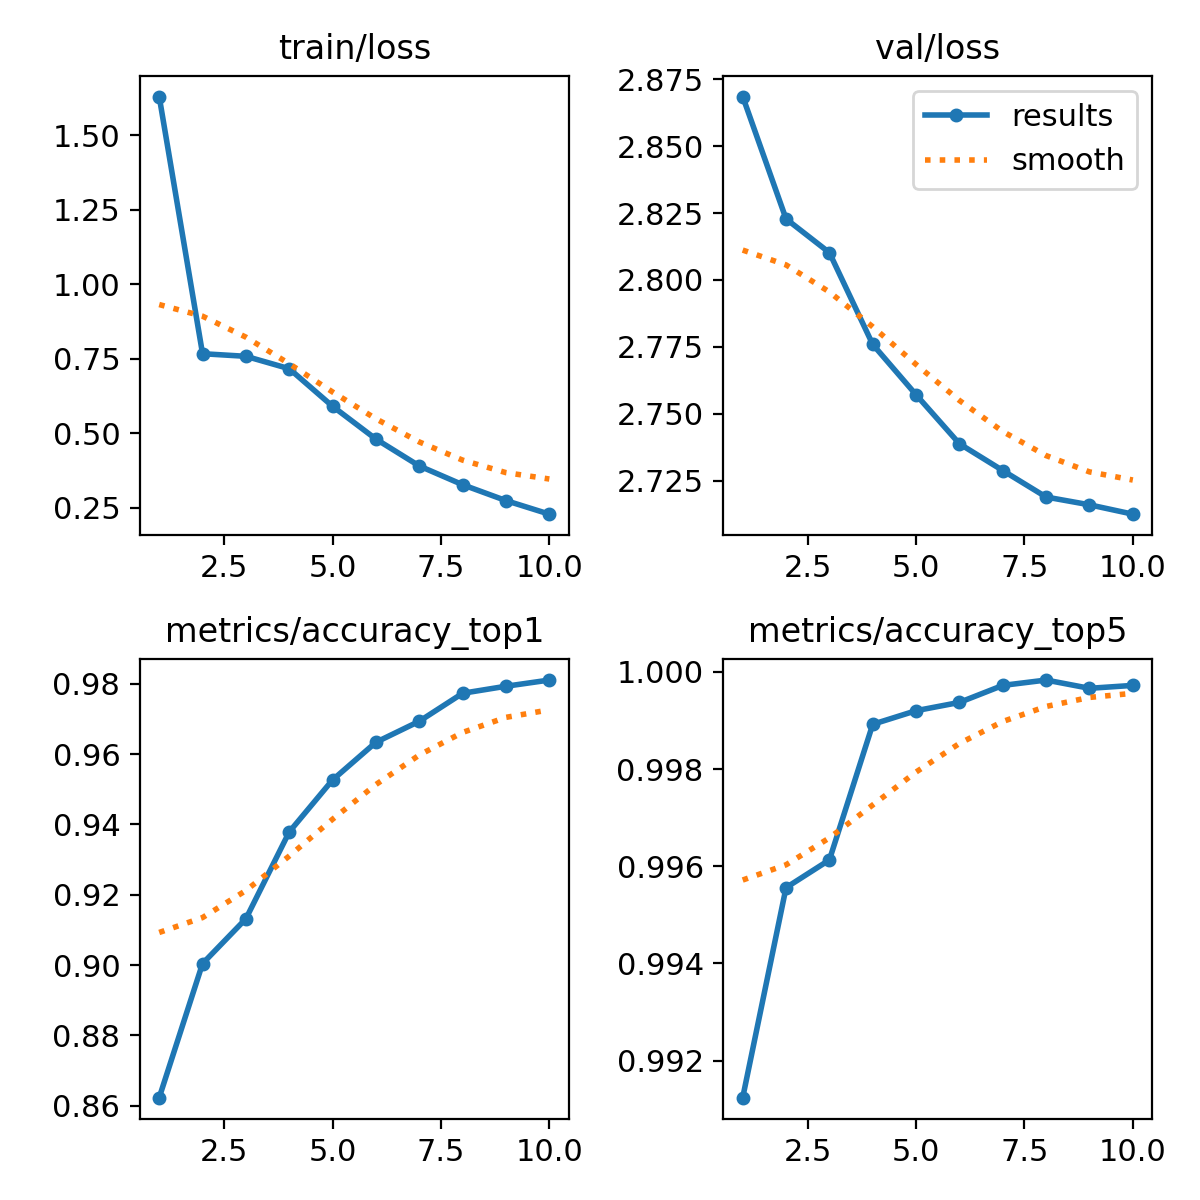

The data file committed next to this chart (first rows):
epoch, train/loss, metrics/accuracy_top1, metrics/accuracy_top5, val/loss, lr/pg0, lr/pg1, lr/pg2
1, 1.63, 0.8623, 0.9912, 2.869, 0.003333, 0.003333, 0.003333
2, 0.767, 0.9004, 0.9956, 2.823, 0.006006, 0.006006, 0.006006
3, 0.7582, 0.9132, 0.9961, 2.81, 0.008019, 0.008019, 0.008019
4, 0.7165, 0.9379, 0.9989, 2.776, 0.00703, 0.00703, 0.00703
5, 0.5905, 0.9526, 0.9992, 2.757, 0.00703, 0.00703, 0.00703
6, 0.4804, 0.9634, 0.9994, 2.739, 0.00604, 0.00604, 0.00604
7, 0.3903, 0.9693, 0.9997, 2.729, 0.00505, 0.00505, 0.00505
8, 0.3273, 0.9773, 0.9998, 2.719, 0.00406, 0.00406, 0.00406
9, 0.274, 0.9793, 0.9997, 2.716, 0.00307, 0.00307, 0.00307
10, 0.2285, 0.981, 0.9997, 2.712, 0.00208, 0.00208, 0.00208
